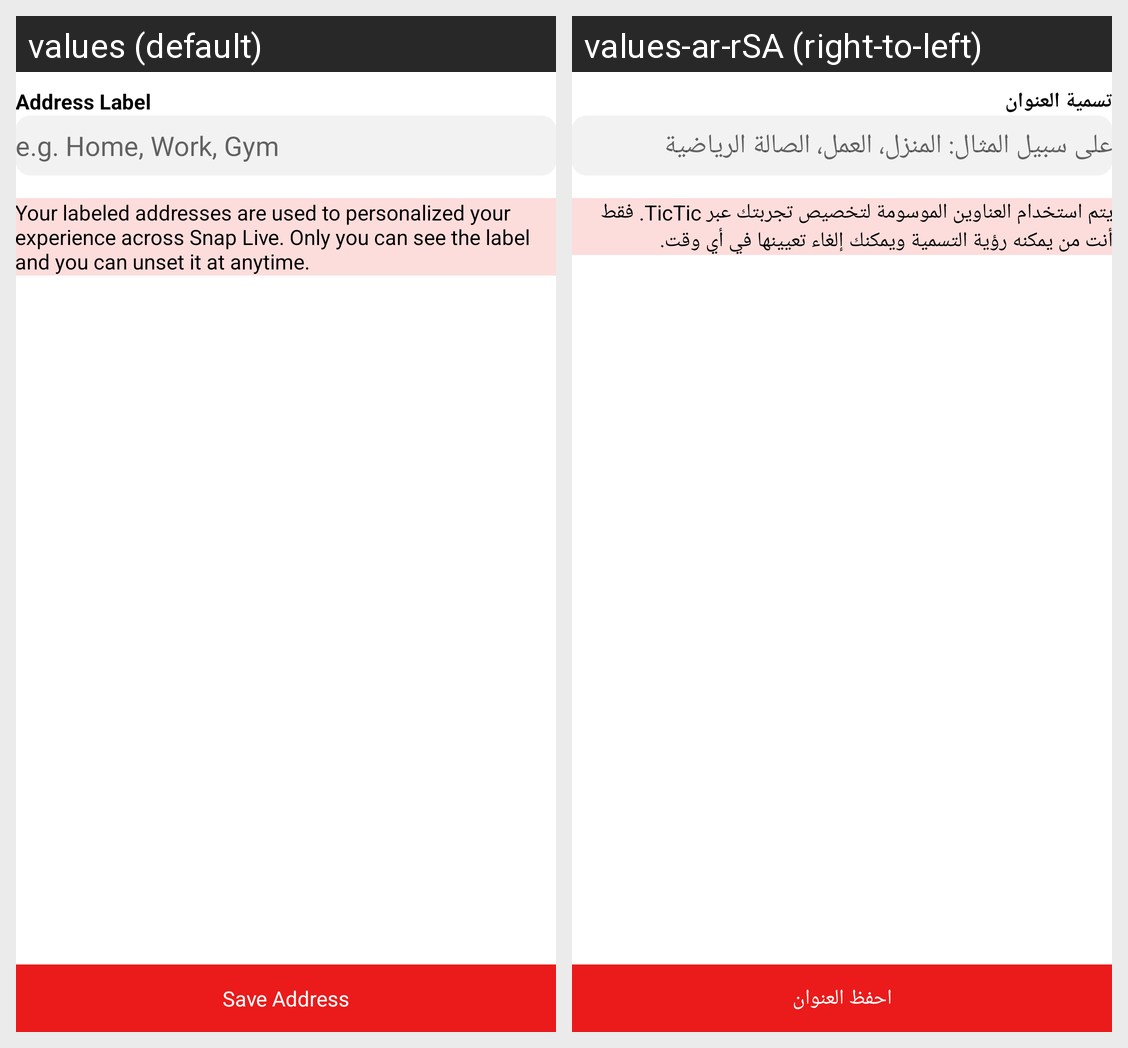

Here is an Android app screen in its default locale and in the app's own translations. Write out the translated-string differences for the strings that appear on this screen.
Android screen res/layout/activity_set_label.xml rendered under 2 locales, left to right: values (default), values-ar-rSA (right-to-left). Device: Nexus 5 (rendered at 1080×1920; each locale shown at half size, 540×960, under a caption strip naming it); theme blackStatus.
Strings drawn on this screen, with the default value and each locale's value (text and hints the layout hard-codes, and strings that could not be matched under every locale, appear in the picture but are not listed):

address_label
  values: Address Label
  values-ar-rSA: تسمية العنوان

e_g_home_work_gym
  values: e.g. Home, Work, Gym
  values-ar-rSA: على سبيل المثال: المنزل، العمل، الصالة الرياضية

your_labeled_addresses_are_used_to_personalized_your_experience_across_liver_only_you_can_see_the_label_and_you_can_unset_it_at_anytime
  values: Your labeled addresses are used to personalized your experience across Snap Live. Only you can see the label and you can unset it at anytime.
  values-ar-rSA: يتم استخدام العناوين الموسومة لتخصيص تجربتك عبر TicTic. فقط أنت من يمكنه رؤية التسمية ويمكنك إلغاء تعيينها في أي وقت.

save_address
  values: Save Address
  values-ar-rSA: احفظ العنوان
